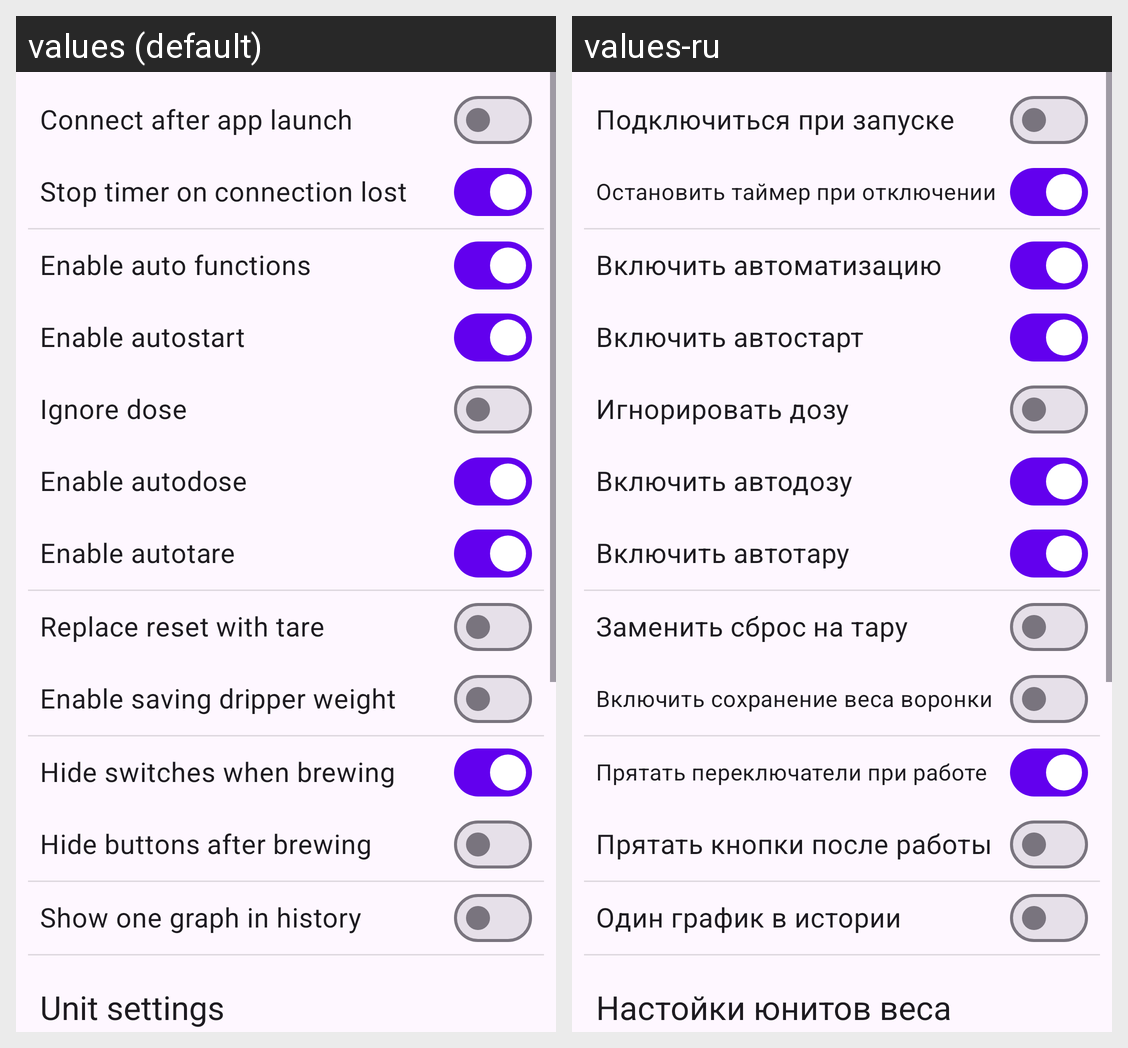

The Android screen above is rendered under two locales of the same app. Produce the string resources it draws, with the default and per-locale values.
Android screen res/layout/fragment_settings.xml rendered under 2 locales, left to right: values (default), values-ru. Device: Nexus 5 (rendered at 1080×1920; each locale shown at half size, 540×960, under a caption strip naming it); theme Theme.FutulaCoffeeScale.
Strings drawn on this screen, with the default value and each locale's value (text and hints the layout hard-codes, and strings that could not be matched under every locale, appear in the picture but are not listed):

search_after_launch
  values: Connect after app launch
  values-ru: Подключиться при запуске

stop_timer_on_lost
  values: Stop timer on connection lost
  values-ru: Остановить таймер при отключении

enable_autofunctions_text
  values: Enable auto functions
  values-ru: Включить автоматизацию

enable_autostart_text
  values: Enable autostart
  values-ru: Включить автостарт

enable_ignore_dose
  values: Ignore dose
  values-ru: Игнорировать дозу

enable_autodose_text
  values: Enable autodose
  values-ru: Включить автодозу

enable_autotare_text
  values: Enable autotare
  values-ru: Включить автотару

enable_reset_as_tare
  values: Replace reset with tare
  values-ru: Заменить сброс на тару

enable_server_weight
  values: Enable saving dripper weight
  values-ru: Включить сохранение веса воронки

enable_hide_switches
  values: Hide switches when brewing
  values-ru: Прятать переключатели при работе

enable_hide_buttons
  values: Hide buttons after brewing
  values-ru: Прятать кнопки после работы

one_graph
  values: Show one graph in history
  values-ru: Один график в истории

unit_settings_header
  values: Unit settings
  values-ru: Настойки юнитов веса
